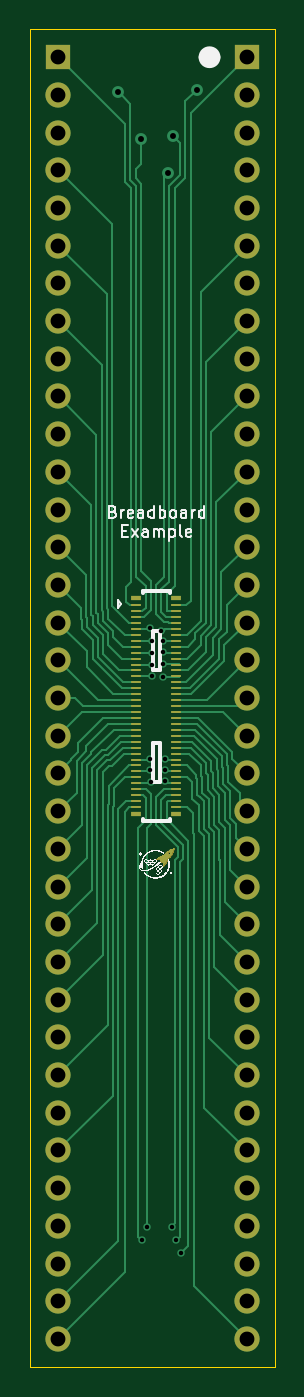
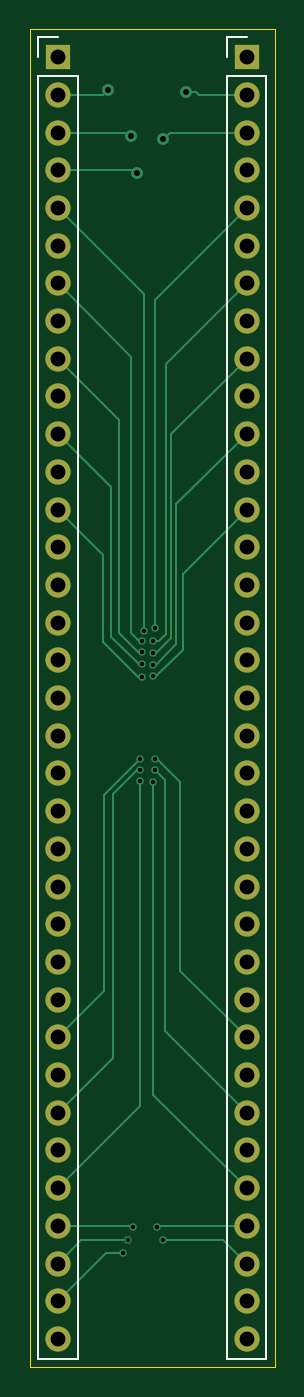
Circuit board: 9 layer files. Board 16.5 x 90.2 mm.
- bottom_copper: motherboards-B_Cu.gbl (11936 bytes)
- bottom_mask: motherboards-B_Mask.gbs (2376 bytes)
- bottom_silk: motherboards-B_Silkscreen.gbo (1164 bytes)
- outline: motherboards-Edge_Cuts.gm1 (656 bytes)
- top_copper: motherboards-F_Cu.gtl (42160 bytes)
- top_mask: motherboards-F_Mask.gts (16034 bytes)
- top_silk: motherboards-F_Silkscreen.gto (44262 bytes)
- drill: motherboards-NPTH.drl (306 bytes)
- drill: motherboards-PTH.drl (2101 bytes)

=== bottom_copper: motherboards-B_Cu.gbl (11936 bytes, source omitted) ===
=== bottom_mask: motherboards-B_Mask.gbs ===
%TF.GenerationSoftware,KiCad,Pcbnew,10.0.4-10.0.4~ubuntu24.04.1*%
%TF.CreationDate,2026-10-09T06:35:47+10:30*%
%TF.ProjectId,motherboards,6d6f7468-6572-4626-9f61-7264732e6b69,rev?*%
%TF.SameCoordinates,Original*%
%TF.FileFunction,Soldermask,Bot*%
%TF.FilePolarity,Negative*%
%FSLAX46Y46*%
G04 Gerber Fmt 4.6, Leading zero omitted, Abs format (unit mm)*
G04 Created by KiCad (PCBNEW 10.0.4-10.0.4~ubuntu24.04.1) date 2026-10-09 06:35:47*
%MOMM*%
%LPD*%
G01*
G04 APERTURE LIST*
%ADD10R,1.700000X1.700000*%
%ADD11O,1.700000X1.700000*%
G04 APERTURE END LIST*
D10*
%TO.C,J101*%
X117145000Y-23725000D03*
D11*
X117145000Y-26265000D03*
X117145000Y-28805000D03*
X117145000Y-31345000D03*
X117145000Y-33885000D03*
X117145000Y-36425000D03*
X117145000Y-38965000D03*
X117145000Y-41505000D03*
X117145000Y-44045000D03*
X117145000Y-46585000D03*
X117145000Y-49125000D03*
X117145000Y-51665000D03*
X117145000Y-54205000D03*
X117145000Y-56745000D03*
X117145000Y-59285000D03*
X117145000Y-61825000D03*
X117145000Y-64365000D03*
X117145000Y-66905000D03*
X117145000Y-69445000D03*
X117145000Y-71985000D03*
X117145000Y-74525000D03*
X117145000Y-77065000D03*
X117145000Y-79605000D03*
X117145000Y-82145000D03*
X117145000Y-84685000D03*
X117145000Y-87225000D03*
X117145000Y-89765000D03*
X117145000Y-92305000D03*
X117145000Y-94845000D03*
X117145000Y-97385000D03*
X117145000Y-99925000D03*
X117145000Y-102465000D03*
X117145000Y-105005000D03*
X117145000Y-107545000D03*
X117145000Y-110085000D03*
%TD*%
D10*
%TO.C,J103*%
X129845000Y-23725000D03*
D11*
X129845000Y-26265000D03*
X129845000Y-28805000D03*
X129845000Y-31345000D03*
X129845000Y-33885000D03*
X129845000Y-36425000D03*
X129845000Y-38965000D03*
X129845000Y-41505000D03*
X129845000Y-44045000D03*
X129845000Y-46585000D03*
X129845000Y-49125000D03*
X129845000Y-51665000D03*
X129845000Y-54205000D03*
X129845000Y-56745000D03*
X129845000Y-59285000D03*
X129845000Y-61825000D03*
X129845000Y-64365000D03*
X129845000Y-66905000D03*
X129845000Y-69445000D03*
X129845000Y-71985000D03*
X129845000Y-74525000D03*
X129845000Y-77065000D03*
X129845000Y-79605000D03*
X129845000Y-82145000D03*
X129845000Y-84685000D03*
X129845000Y-87225000D03*
X129845000Y-89765000D03*
X129845000Y-92305000D03*
X129845000Y-94845000D03*
X129845000Y-97385000D03*
X129845000Y-99925000D03*
X129845000Y-102465000D03*
X129845000Y-105005000D03*
X129845000Y-107545000D03*
X129845000Y-110085000D03*
%TD*%
M02*

=== bottom_silk: motherboards-B_Silkscreen.gbo ===
%TF.GenerationSoftware,KiCad,Pcbnew,10.0.4-10.0.4~ubuntu24.04.1*%
%TF.CreationDate,2026-10-09T06:35:47+10:30*%
%TF.ProjectId,motherboards,6d6f7468-6572-4626-9f61-7264732e6b69,rev?*%
%TF.SameCoordinates,Original*%
%TF.FileFunction,Legend,Bot*%
%TF.FilePolarity,Positive*%
%FSLAX46Y46*%
G04 Gerber Fmt 4.6, Leading zero omitted, Abs format (unit mm)*
G04 Created by KiCad (PCBNEW 10.0.4-10.0.4~ubuntu24.04.1) date 2026-10-09 06:35:47*
%MOMM*%
%LPD*%
G01*
G04 APERTURE LIST*
%ADD10C,0.120000*%
G04 APERTURE END LIST*
%TO.C,J101*%
D10*
X115815000Y-24995000D02*
X115815000Y-111415000D01*
X118475000Y-22395000D02*
X117145000Y-22395000D01*
X118475000Y-23725000D02*
X118475000Y-22395000D01*
X118475000Y-24995000D02*
X115815000Y-24995000D01*
X118475000Y-24995000D02*
X118475000Y-111415000D01*
X118475000Y-111415000D02*
X115815000Y-111415000D01*
%TO.C,J103*%
X128515000Y-24995000D02*
X128515000Y-111415000D01*
X131175000Y-22395000D02*
X129845000Y-22395000D01*
X131175000Y-23725000D02*
X131175000Y-22395000D01*
X131175000Y-24995000D02*
X128515000Y-24995000D01*
X131175000Y-24995000D02*
X131175000Y-111415000D01*
X131175000Y-111415000D02*
X128515000Y-111415000D01*
%TD*%
M02*

=== outline: motherboards-Edge_Cuts.gm1 ===
%TF.GenerationSoftware,KiCad,Pcbnew,10.0.4-10.0.4~ubuntu24.04.1*%
%TF.CreationDate,2026-10-09T06:35:47+10:30*%
%TF.ProjectId,motherboards,6d6f7468-6572-4626-9f61-7264732e6b69,rev?*%
%TF.SameCoordinates,Original*%
%TF.FileFunction,Profile,NP*%
%FSLAX46Y46*%
G04 Gerber Fmt 4.6, Leading zero omitted, Abs format (unit mm)*
G04 Created by KiCad (PCBNEW 10.0.4-10.0.4~ubuntu24.04.1) date 2026-10-09 06:35:47*
%MOMM*%
%LPD*%
G01*
G04 APERTURE LIST*
%TA.AperFunction,Profile*%
%ADD10C,0.100000*%
%TD*%
G04 APERTURE END LIST*
D10*
X115240000Y-21820000D02*
X131750000Y-21820000D01*
X131750000Y-111990000D01*
X115240000Y-111990000D01*
X115240000Y-21820000D01*
M02*

=== top_copper: motherboards-F_Cu.gtl (42160 bytes, source omitted) ===
=== top_mask: motherboards-F_Mask.gts (16034 bytes, source omitted) ===
=== top_silk: motherboards-F_Silkscreen.gto (44262 bytes, source omitted) ===
=== drill: motherboards-NPTH.drl ===
M48
; DRILL file KiCad 10.0.4-10.0.4~ubuntu24.04.1 date 2026-10-09T06:36:43
; FORMAT={-:-/ absolute / metric / decimal}
; #@! TF.CreationDate,2026-10-09T06:36:43+10:30
; #@! TF.GenerationSoftware,Kicad,Pcbnew,10.0.4-10.0.4~ubuntu24.04.1
; #@! TF.FileFunction,NonPlated,1,2,NPTH
FMAT,2
METRIC
%
G90
G05
M30

=== drill: motherboards-PTH.drl ===
M48
; DRILL file KiCad 10.0.4-10.0.4~ubuntu24.04.1 date 2026-10-09T06:36:43
; FORMAT={-:-/ absolute / metric / decimal}
; #@! TF.CreationDate,2026-10-09T06:36:43+10:30
; #@! TF.GenerationSoftware,Kicad,Pcbnew,10.0.4-10.0.4~ubuntu24.04.1
; #@! TF.FileFunction,Plated,1,2,PTH
FMAT,2
METRIC
; #@! TA.AperFunction,Plated,PTH,ViaDrill
T1C0.300
; #@! TA.AperFunction,Plated,PTH,ViaDrill
T2C0.400
; #@! TA.AperFunction,Plated,PTH,ComponentDrill
T3C1.000
%
G90
G05
T1
X122.78Y-103.44
X123.165Y-102.565
X123.317Y-70.993
X123.317Y-71.755
X123.344Y-62.21
X123.44Y-72.59
X123.444Y-63.045
X123.444Y-63.881
X123.444Y-64.645
X123.444Y-65.445
X124.079Y-62.357
X124.188Y-63.058
X124.192Y-63.817
X124.206Y-64.643
X124.206Y-65.455
X124.333Y-70.993
X124.333Y-71.746
X124.333Y-72.472
X124.82Y-102.51
X125.12Y-103.44
X125.44Y-104.31
T2
X121.195Y-26.065
X122.745Y-29.265
X124.55Y-31.5
X124.915Y-29.035
X126.485Y-25.945
T3
X117.145Y-23.725
X117.145Y-26.265
X117.145Y-28.805
X117.145Y-31.345
X117.145Y-33.885
X117.145Y-36.425
X117.145Y-38.965
X117.145Y-41.505
X117.145Y-44.045
X117.145Y-46.585
X117.145Y-49.125
X117.145Y-51.665
X117.145Y-54.205
X117.145Y-56.745
X117.145Y-59.285
X117.145Y-61.825
X117.145Y-64.365
X117.145Y-66.905
X117.145Y-69.445
X117.145Y-71.985
X117.145Y-74.525
X117.145Y-77.065
X117.145Y-79.605
X117.145Y-82.145
X117.145Y-84.685
X117.145Y-87.225
X117.145Y-89.765
X117.145Y-92.305
X117.145Y-94.845
X117.145Y-97.385
X117.145Y-99.925
X117.145Y-102.465
X117.145Y-105.005
X117.145Y-107.545
X117.145Y-110.085
X129.845Y-23.725
X129.845Y-26.265
X129.845Y-28.805
X129.845Y-31.345
X129.845Y-33.885
X129.845Y-36.425
X129.845Y-38.965
X129.845Y-41.505
X129.845Y-44.045
X129.845Y-46.585
X129.845Y-49.125
X129.845Y-51.665
X129.845Y-54.205
X129.845Y-56.745
X129.845Y-59.285
X129.845Y-61.825
X129.845Y-64.365
X129.845Y-66.905
X129.845Y-69.445
X129.845Y-71.985
X129.845Y-74.525
X129.845Y-77.065
X129.845Y-79.605
X129.845Y-82.145
X129.845Y-84.685
X129.845Y-87.225
X129.845Y-89.765
X129.845Y-92.305
X129.845Y-94.845
X129.845Y-97.385
X129.845Y-99.925
X129.845Y-102.465
X129.845Y-105.005
X129.845Y-107.545
X129.845Y-110.085
M30
